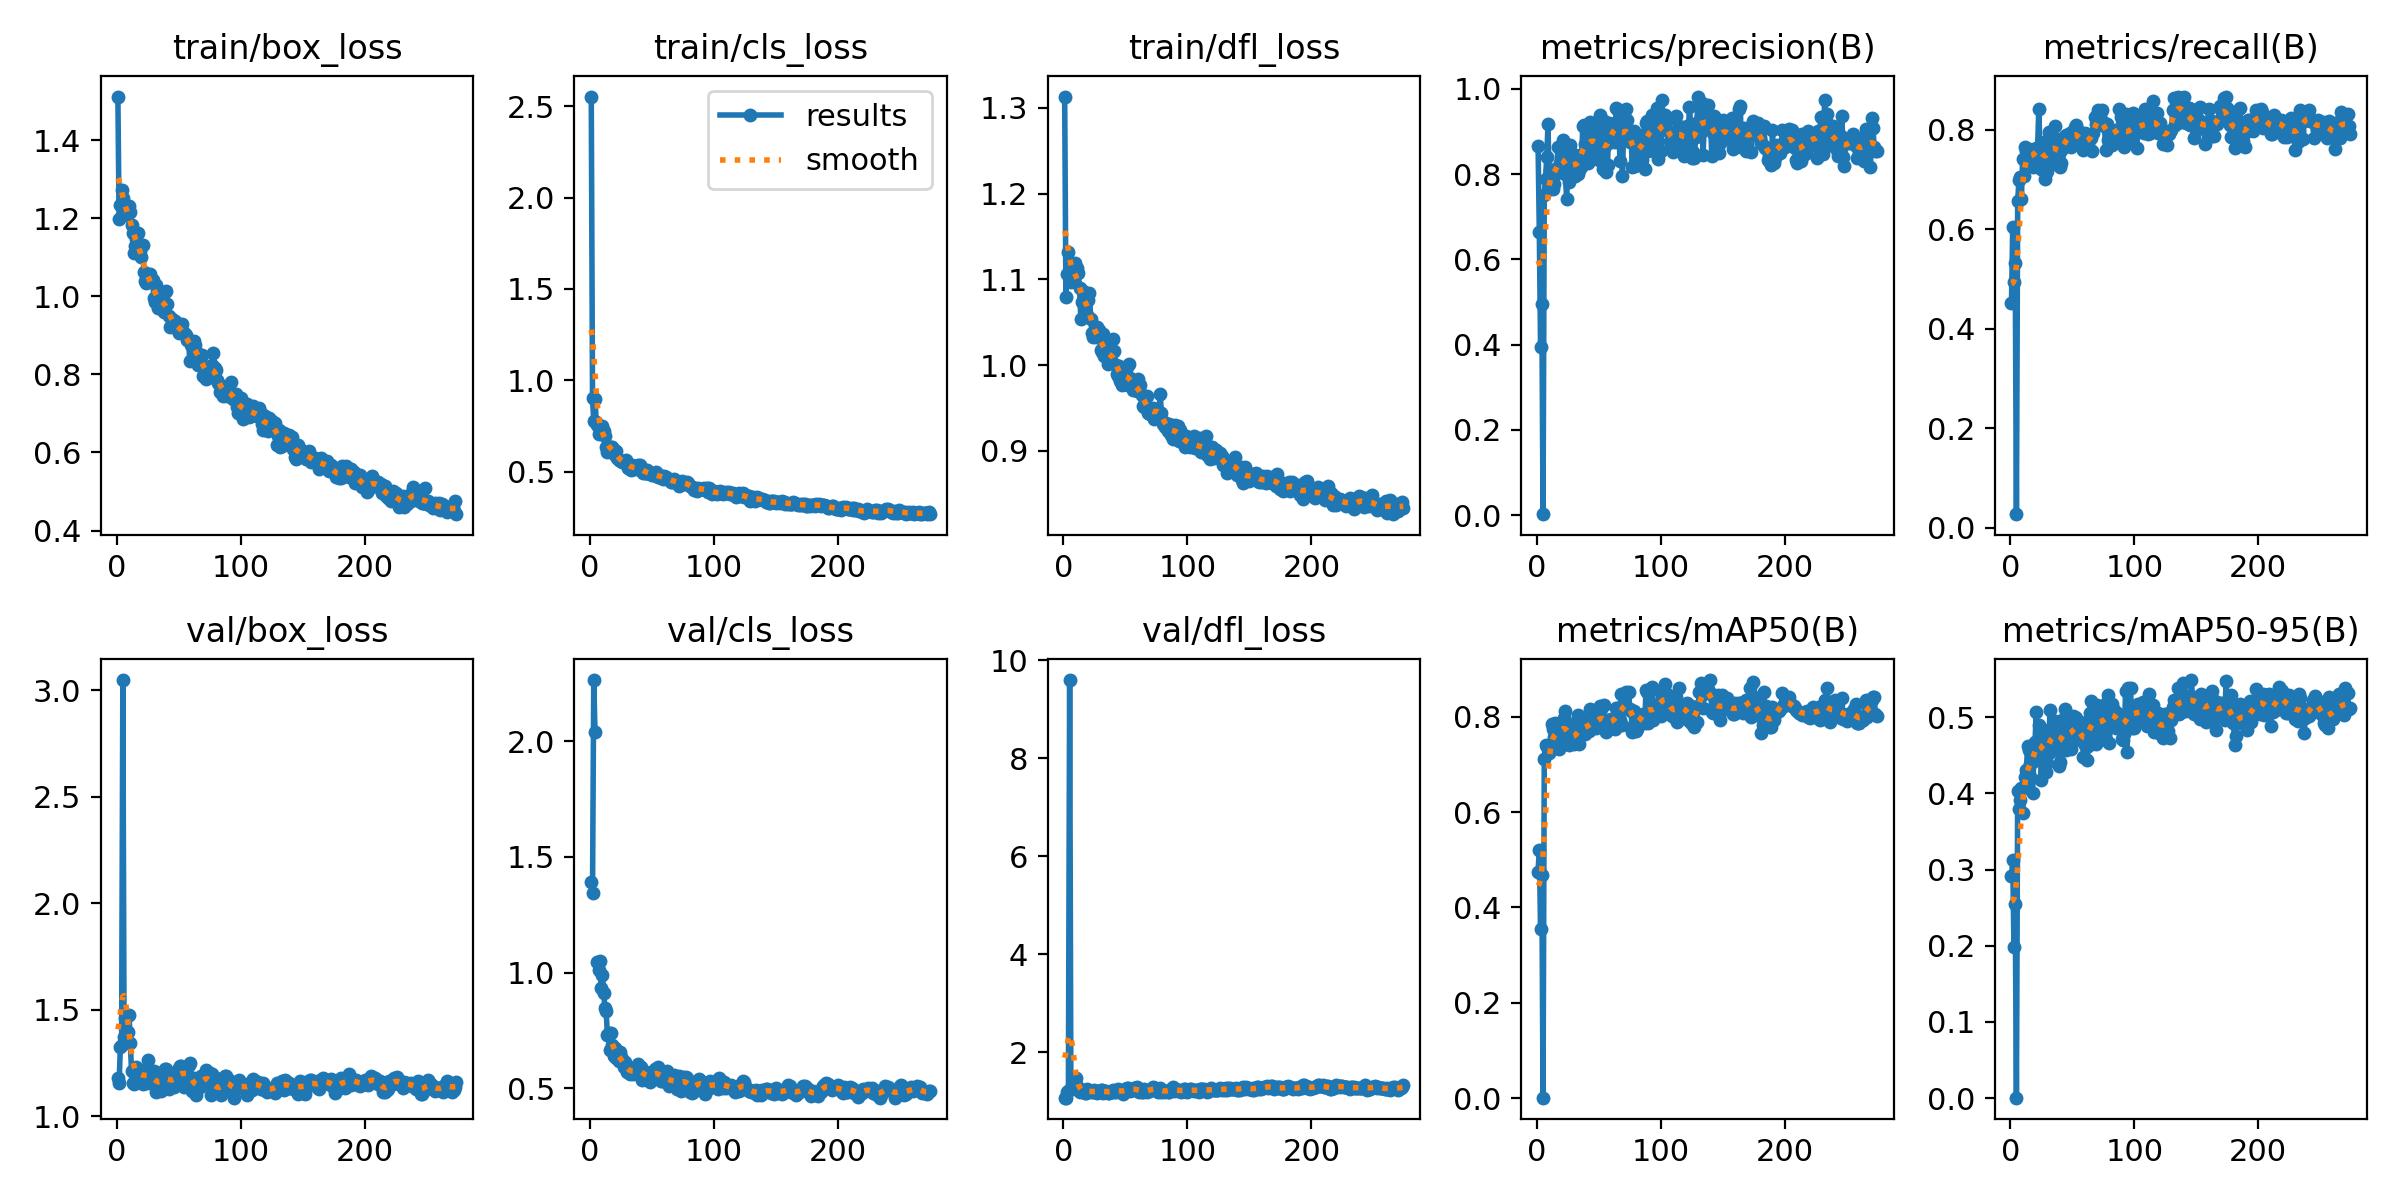

The table this chart was drawn from, first rows:
epoch, time, train/box_loss, train/cls_loss, train/dfl_loss, metrics/precision(B), metrics/recall(B), metrics/mAP50(B), metrics/mAP50-95(B), val/box_loss, val/cls_loss, val/dfl_loss, lr/pg0, lr/pg1, lr/pg2
1, 21.95, 1.513, 2.553, 1.313, 0.8671, 0.4511, 0.4751, 0.2917, 1.18, 1.392, 1.073, 0.0001715, 0.0001715, 0.0001715
2, 30.42, 1.197, 0.9007, 1.079, 0.6656, 0.6034, 0.5213, 0.3121, 1.155, 1.345, 1.07, 0.0003565, 0.0003565, 0.0003565
3, 40.46, 1.235, 0.7788, 1.107, 0.3954, 0.4943, 0.3549, 0.1981, 1.328, 2.264, 1.193, 0.0005409, 0.0005409, 0.0005409
4, 48.69, 1.272, 0.8956, 1.132, 0.4951, 0.531, 0.4689, 0.255, 1.335, 2.039, 1.212, 0.0007245, 0.0007245, 0.0007245
5, 57.98, 1.254, 0.7737, 1.104, 0.00234, 0.02701, 0.00073, 0.00062, 3.047, inf, 9.597, 0.0009073, 0.0009073, 0.0009073
6, 66.43, 1.224, 0.7549, 1.097, 0.7522, 0.6556, 0.7123, 0.4033, 1.373, 1.046, 1.267, 0.001089, 0.001089, 0.001089
7, 77.05, 1.22, 0.7078, 1.103, 0.7882, 0.6982, 0.7414, 0.3792, 1.463, 1.011, 1.278, 0.001271, 0.001271, 0.001271
8, 86.34, 1.21, 0.7143, 1.112, 0.841, 0.7047, 0.737, 0.3917, 1.398, 1.051, 1.304, 0.001409, 0.001409, 0.001409
9, 94.81, 1.218, 0.7371, 1.119, 0.9168, 0.6611, 0.7362, 0.4076, 1.396, 0.9316, 1.364, 0.001406, 0.001406, 0.001406
10, 107.3, 1.232, 0.7499, 1.112, 0.7701, 0.7414, 0.7242, 0.3739, 1.478, 0.9898, 1.466, 0.001404, 0.001404, 0.001404
11, 115.2, 1.217, 0.7227, 1.113, 0.8107, 0.7072, 0.7291, 0.4076, 1.343, 0.914, 1.306, 0.001401, 0.001401, 0.001401
12, 124.9, 1.183, 0.6941, 1.107, 0.7959, 0.7657, 0.7858, 0.4216, 1.216, 0.8462, 1.218, 0.001398, 0.001398, 0.001398
13, 136.8, 1.164, 0.634, 1.09, 0.7649, 0.7569, 0.7737, 0.4309, 1.155, 0.8343, 1.183, 0.001395, 0.001395, 0.001395
14, 146, 1.11, 0.6092, 1.054, 0.7769, 0.7579, 0.7582, 0.462, 1.151, 0.7299, 1.203, 0.001392, 0.001392, 0.001392
15, 155, 1.129, 0.6181, 1.074, 0.8133, 0.7608, 0.7876, 0.4571, 1.212, 0.7404, 1.227, 0.001389, 0.001389, 0.001389
16, 163.9, 1.146, 0.6304, 1.087, 0.8024, 0.7397, 0.7497, 0.4391, 1.234, 0.6652, 1.226, 0.001387, 0.001387, 0.001387
17, 172.4, 1.163, 0.6349, 1.081, 0.8641, 0.7592, 0.7735, 0.4203, 1.21, 0.7396, 1.168, 0.001384, 0.001384, 0.001384
18, 181.1, 1.129, 0.6365, 1.075, 0.8129, 0.7246, 0.7315, 0.4002, 1.192, 0.6887, 1.172, 0.001381, 0.001381, 0.001381
19, 189.5, 1.116, 0.6163, 1.059, 0.8255, 0.7422, 0.7657, 0.4428, 1.217, 0.6396, 1.24, 0.001378, 0.001378, 0.001378
20, 198.3, 1.101, 0.5922, 1.076, 0.8672, 0.7278, 0.7741, 0.4677, 1.201, 0.6749, 1.194, 0.001375, 0.001375, 0.001375
21, 207.1, 1.133, 0.6154, 1.084, 0.8803, 0.7627, 0.7884, 0.5074, 1.154, 0.6312, 1.2, 0.001372, 0.001372, 0.001372
22, 216.4, 1.063, 0.576, 1.053, 0.8713, 0.7582, 0.7972, 0.4633, 1.195, 0.6492, 1.205, 0.00137, 0.00137, 0.00137
23, 224.7, 1.04, 0.5627, 1.038, 0.801, 0.8407, 0.8128, 0.4897, 1.195, 0.6191, 1.188, 0.001367, 0.001367, 0.001367
24, 233.9, 1.035, 0.5634, 1.033, 0.7424, 0.7614, 0.7577, 0.4756, 1.158, 0.6576, 1.18, 0.001364, 0.001364, 0.001364
25, 242.2, 1.058, 0.5611, 1.035, 0.8051, 0.7207, 0.7581, 0.4176, 1.264, 0.6336, 1.219, 0.001361, 0.001361, 0.001361
26, 251.3, 1.04, 0.5517, 1.033, 0.7814, 0.7549, 0.741, 0.4559, 1.2, 0.627, 1.194, 0.001358, 0.001358, 0.001358
27, 259.4, 1.058, 0.5556, 1.045, 0.8687, 0.7745, 0.7838, 0.4833, 1.156, 0.592, 1.175, 0.001355, 0.001355, 0.001355
28, 268.6, 1.04, 0.5488, 1.036, 0.8229, 0.7017, 0.7498, 0.4519, 1.184, 0.615, 1.178, 0.001353, 0.001353, 0.001353
29, 276.7, 1.043, 0.5626, 1.041, 0.8464, 0.7136, 0.7459, 0.4277, 1.185, 0.59, 1.206, 0.00135, 0.00135, 0.00135
30, 285.8, 0.9959, 0.5426, 1.018, 0.846, 0.7164, 0.742, 0.4392, 1.213, 0.5707, 1.22, 0.001347, 0.001347, 0.001347
31, 293.7, 0.9858, 0.52, 1.015, 0.7967, 0.7951, 0.7503, 0.4536, 1.185, 0.5742, 1.221, 0.001344, 0.001344, 0.001344
32, 303, 1.029, 0.5339, 1.037, 0.805, 0.7918, 0.7689, 0.5088, 1.113, 0.5628, 1.167, 0.001341, 0.001341, 0.001341
33, 311, 0.9698, 0.5094, 1.011, 0.8007, 0.7743, 0.8028, 0.4835, 1.164, 0.5692, 1.209, 0.001338, 0.001338, 0.001338
34, 320.4, 1.011, 0.5346, 1.027, 0.8102, 0.7464, 0.7418, 0.4621, 1.163, 0.5886, 1.208, 0.001336, 0.001336, 0.001336
35, 328.8, 0.9854, 0.514, 1.011, 0.8453, 0.7325, 0.769, 0.4814, 1.148, 0.563, 1.185, 0.001333, 0.001333, 0.001333
36, 337.9, 0.9876, 0.5188, 1.001, 0.8165, 0.8066, 0.7954, 0.4945, 1.121, 0.5762, 1.163, 0.00133, 0.00133, 0.00133
37, 346.3, 0.968, 0.5173, 1.008, 0.9141, 0.7507, 0.7759, 0.473, 1.162, 0.5687, 1.174, 0.001327, 0.001327, 0.001327
38, 355.2, 0.9609, 0.5223, 1.006, 0.9159, 0.7807, 0.7879, 0.4614, 1.195, 0.5601, 1.193, 0.001324, 0.001324, 0.001324
39, 363.6, 1.012, 0.537, 1.017, 0.8699, 0.7514, 0.7634, 0.4358, 1.224, 0.6064, 1.215, 0.001321, 0.001321, 0.001321
40, 372.8, 1.014, 0.5349, 1.03, 0.8437, 0.7243, 0.7759, 0.4409, 1.223, 0.5865, 1.221, 0.001319, 0.001319, 0.001319
41, 381.2, 0.9795, 0.5272, 1.017, 0.8263, 0.732, 0.7716, 0.4712, 1.145, 0.5914, 1.189, 0.001316, 0.001316, 0.001316
42, 389.9, 0.949, 0.5041, 1.001, 0.8469, 0.7613, 0.7691, 0.4967, 1.127, 0.5358, 1.181, 0.001313, 0.001313, 0.001313
43, 398.4, 0.9229, 0.4958, 0.9892, 0.9232, 0.7843, 0.8155, 0.4869, 1.179, 0.5628, 1.235, 0.00131, 0.00131, 0.00131
44, 408.1, 0.9237, 0.4915, 0.987, 0.9188, 0.7813, 0.785, 0.5104, 1.192, 0.5632, 1.246, 0.001307, 0.001307, 0.001307
45, 418.6, 0.9412, 0.4912, 0.9987, 0.8685, 0.7899, 0.7853, 0.4573, 1.182, 0.5688, 1.219, 0.001305, 0.001305, 0.001305
46, 427.4, 0.9299, 0.5089, 0.9819, 0.9001, 0.7848, 0.7981, 0.497, 1.14, 0.5525, 1.198, 0.001302, 0.001302, 0.001302
47, 435.7, 0.9382, 0.4945, 0.9771, 0.8536, 0.785, 0.7828, 0.4726, 1.171, 0.5425, 1.197, 0.001299, 0.001299, 0.001299
48, 444.8, 0.9315, 0.4893, 0.9897, 0.8544, 0.7933, 0.7768, 0.4688, 1.147, 0.5272, 1.15, 0.001296, 0.001296, 0.001296
49, 453.3, 0.9164, 0.4898, 0.9907, 0.8734, 0.766, 0.7821, 0.4588, 1.179, 0.5446, 1.179, 0.001293, 0.001293, 0.001293
50, 462.3, 0.9071, 0.4845, 0.9801, 0.8343, 0.7931, 0.7878, 0.4661, 1.225, 0.5698, 1.238, 0.00129, 0.00129, 0.00129
51, 470.8, 0.9098, 0.4841, 0.9976, 0.9398, 0.7828, 0.8216, 0.502, 1.238, 0.5528, 1.261, 0.001288, 0.001288, 0.001288
52, 479.8, 0.9278, 0.4813, 0.9766, 0.8776, 0.8045, 0.8163, 0.5003, 1.235, 0.5823, 1.267, 0.001285, 0.001285, 0.001285
53, 488.2, 0.9286, 0.4969, 1.001, 0.8118, 0.8086, 0.7837, 0.4991, 1.205, 0.5604, 1.244, 0.001282, 0.001282, 0.001282
54, 497, 0.9054, 0.4838, 0.9854, 0.9255, 0.8004, 0.824, 0.4951, 1.139, 0.5871, 1.196, 0.001279, 0.001279, 0.001279
55, 505.6, 0.9044, 0.472, 0.9751, 0.8665, 0.7725, 0.7819, 0.4791, 1.185, 0.5915, 1.227, 0.001276, 0.001276, 0.001276
56, 514.9, 0.9004, 0.4733, 0.9708, 0.8043, 0.7787, 0.7681, 0.4762, 1.229, 0.5514, 1.255, 0.001273, 0.001273, 0.001273
57, 523.2, 0.8884, 0.4729, 0.9732, 0.8212, 0.7695, 0.7818, 0.4772, 1.2, 0.5297, 1.26, 0.001271, 0.001271, 0.001271
58, 532.1, 0.8885, 0.477, 0.9781, 0.9194, 0.7828, 0.7934, 0.4833, 1.24, 0.5325, 1.276, 0.001268, 0.001268, 0.001268
59, 540.7, 0.8344, 0.4583, 0.9697, 0.8999, 0.7588, 0.7872, 0.448, 1.251, 0.5573, 1.295, 0.001265, 0.001265, 0.001265
60, 549.5, 0.875, 0.4768, 0.9839, 0.8766, 0.7931, 0.7947, 0.4633, 1.166, 0.5508, 1.202, 0.001262, 0.001262, 0.001262
... 214 more rows
